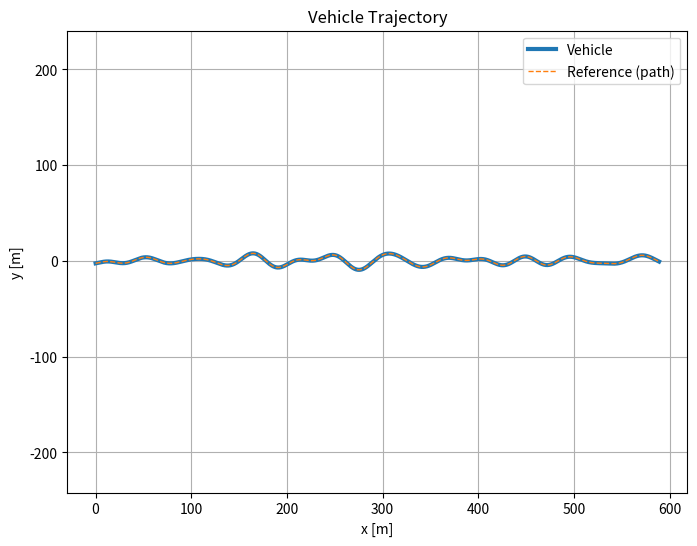
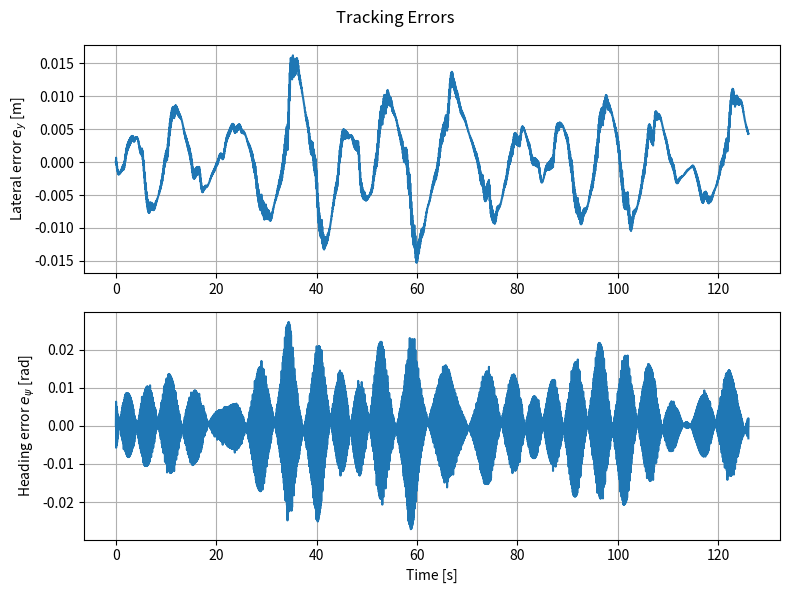
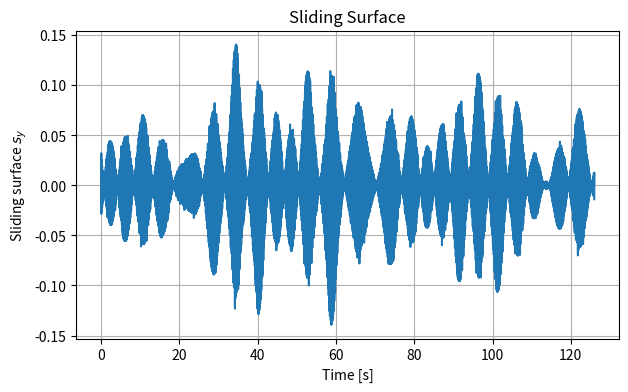
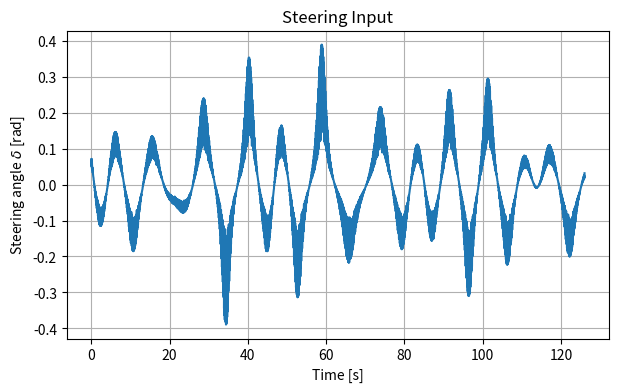

Generate these figures, in order, with matplotlib:
import numpy as np
import matplotlib.pyplot as plt

def wrap_angle(a):
    return (a + np.pi) % (2*np.pi) - np.pi

# Simulation parameters
dt = 0.01
T = 63.0 * 2.0
N = int(T/dt)

# Vehicle parameters
L = 2.5
v = 5.0  # assumed constant forward speed (m/s)



# ==== Path definition (circle example) ====
R = 50.0
def circle_path_point(s):
    # s: path length along circle
    theta = s / R               # angle parameter
    x_r = R * np.sin(theta)
    y_r = R * (1 - np.cos(theta))
    psi_r = theta               # tangent angle
    kappa = 1.0 / R
    return x_r, y_r, psi_r, kappa



# ==== Path definition (sinusoidal example) ====
A = 10.0          # amplitude [m]
omega = 0.05     # spatial frequency [rad/m]

def sinusoidal_path_point(s):
    # Approximate x ≈ s
    x_r = s
    y_r = A * np.sin(omega * s)

    # First derivative dy/dx
    dy_dx = A * omega * np.cos(omega * s)

    # Second derivative d2y/dx2
    d2y_dx2 = -A * omega**2 * np.sin(omega * s)

    # Reference heading
    psi_r = np.arctan(dy_dx)

    # Curvature formula for y(x)
    kappa = d2y_dx2 / (1 + dy_dx**2)**(3/2)

    return x_r, y_r, psi_r, kappa

# ==== Random smooth path definition ====
np.random.seed(1)   # reproducible

N_modes = 5
A_list = np.random.uniform(1.0, 5.0, N_modes)
omega_list = np.random.uniform(0.02, 0.08, N_modes)
phi_list = np.random.uniform(0, 2*np.pi, N_modes)

def random_path_point(s, curve_gain=3.0):
    x_r = s

    y_r = 0.0
    dy_dx = 0.0
    d2y_dx2 = 0.0

    for A, w, phi in zip(A_list, omega_list, phi_list):
        # boost high frequencies explicitly
        w_eff = w * curve_gain

        y_r += A * np.sin(w_eff * s + phi)
        dy_dx += A * w_eff * np.cos(w_eff * s + phi)
        d2y_dx2 += -A * w_eff**2 * np.sin(w_eff * s + phi)

    psi_r = np.arctan(dy_dx)
    kappa = d2y_dx2 / (1 + dy_dx**2)**(3/2)

    return x_r, y_r, psi_r, kappa



# If you want a different path: implement path_point(s) accordingly.
path_point = random_path_point


# State init
s = 0
x, y, psi, _ = path_point(s)

# Sliding mode / super-twisting parameters (tune these)
lambda_y = 0.6
phi = 0.2
k1 = 0.5
k2 = 0.5

def sat(x):
    return np.clip(x, -1.0, 1.0)

# histories
x_hist, y_hist, psi_hist = [], [], []
e_y_hist, e_psi_hist, s_hist = [], [], []
s_ref_hist = []  # store s (path coordinate)
delta_hist = []

def project_to_path(x, y, s_prev, path_point,
                    ds=0.5, window=10):
    """
    Project (x,y) onto path by local nearest-point search.
    ds: resolution of s search
    window: number of steps forward/backward
    """
    s_candidates = s_prev + ds * np.arange(-window, window+1)
    min_dist = np.inf
    s_best = s_prev

    for s_c in s_candidates:
        x_r, y_r, _, _ = path_point(s_c)
        d = (x - x_r)**2 + (y - y_r)**2
        if d < min_dist:
            min_dist = d
            s_best = s_c

    return s_best


# initial path coordinate s (start of path)
s = 0.0

# super-twisting state
z = 0.0

for i in range(N):
    # 1) get reference at current s
    x_r, y_r, psi_r, kappa_r = path_point(s)

    # 2) compute errors in Frenet frame
    dx = x - x_r
    dy = y - y_r
    # lateral error (standard sign)
    e_y = -np.sin(psi_r) * dx + np.cos(psi_r) * dy
    e_psi = wrap_angle(psi - psi_r)

    # 3) sliding surface
    s_y = v * e_psi + lambda_y * e_y

    # 4) Equivalent control + feedforward (use curvature at s)
    # feedforward for nominal curvature (bicycle): delta_ff = atan(L * kappa)
    # small-angle approx would be L * kappa, but better to use atan for realistic model
    delta_ff = np.arctan(L * kappa_r)
    delta_eq = -(L / v) * (lambda_y * e_psi + (lambda_y**2 / v) * e_y)

    # 5) Super-twisting (boundary layer via sat)
    sigma = sat(s_y / phi)
    z_dot = -k2 * sigma
    z += z_dot * dt
    saturation = sat(s_y / phi)  # already defined
    delta_sta = -k1 * np.sqrt(np.maximum(np.abs(s_y), 1e-12)) * saturation + z


    # total steering (clip to physical limits)
    delta = delta_ff + delta_eq + delta_sta
    delta = np.clip(delta, -0.4, 0.4)

    # 6) vehicle kinematics (use tan(delta) for bicycle)
    x_dot = v * np.cos(psi)
    y_dot = v * np.sin(psi)
    psi_dot = (v / L) * np.tan(delta)

    # integrate states (Euler)
    x += x_dot * dt
    y += y_dot * dt
    psi = wrap_angle(psi + psi_dot * dt)

    # 7) update path coordinate s using projection-based update:
    # s_dot = v * cos(e_psi) / (1 - kappa * e_y)
    denom = 1.0 - kappa_r * e_y
    denom = np.sign(denom) * max(abs(denom), 1e-3)  # guard against small denom
    # s_dot = v * np.cos(e_psi) / denom
    # # Optional: limit s_dot to avoid huge jumps if huge error
    # s_dot = np.clip(s_dot, -10*v, 10*v)
    # s += s_dot * dt
    # s = x 

    s = project_to_path(x, y, s, path_point)


    # store history
    x_hist.append(x); y_hist.append(y); psi_hist.append(psi)
    e_y_hist.append(e_y); e_psi_hist.append(e_psi); s_hist.append(s_y)
    s_ref_hist.append(s); delta_hist.append(delta)

# create reference curve for plotting
# generate many s along several rotations
s_vals = np.linspace(0, s, 1000)
x_ref = np.zeros_like(s_vals); y_ref = np.zeros_like(s_vals)
for k, ss in enumerate(s_vals):
    xr, yr, _, _ = path_point(ss)
    x_ref[k] = xr
    y_ref[k] = yr


# Time vector
t = np.arange(len(e_y_hist)) * dt

# === 1) Trajectory ===
plt.figure(figsize=(8,6))
plt.plot(x_hist, y_hist, label='Vehicle', linewidth=3)
plt.plot(x_ref, y_ref, '--', label='Reference (path)', linewidth=1)
plt.axis('equal')
plt.grid(True)
plt.legend()
plt.xlabel('x [m]')
plt.ylabel('y [m]')
plt.title('Vehicle Trajectory')
plt.show()


# === 2) Tracking errors ===
plt.figure(figsize=(8,6))

plt.subplot(2,1,1)
plt.plot(t, e_y_hist, linewidth=1.5)
plt.ylabel('Lateral error $e_y$ [m]')
plt.grid(True)

plt.subplot(2,1,2)
plt.plot(t, e_psi_hist, linewidth=1.5)
plt.ylabel('Heading error $e_\\psi$ [rad]')
plt.xlabel('Time [s]')
plt.grid(True)

plt.suptitle('Tracking Errors')
plt.tight_layout()
plt.show()


# === 3) Sliding surface ===
plt.figure(figsize=(7,4))
plt.plot(t, s_hist, linewidth=1.5)
plt.xlabel('Time [s]')
plt.ylabel('Sliding surface $s_y$')
plt.title('Sliding Surface')
plt.grid(True)
plt.show()


# === 4) Steering angle (VERY IMPORTANT) ===
plt.figure(figsize=(7,4))
plt.plot(t, delta_hist, linewidth=1.5)
plt.xlabel('Time [s]')
plt.ylabel('Steering angle $\\delta$ [rad]')
plt.title('Steering Input')
plt.grid(True)
plt.show()
